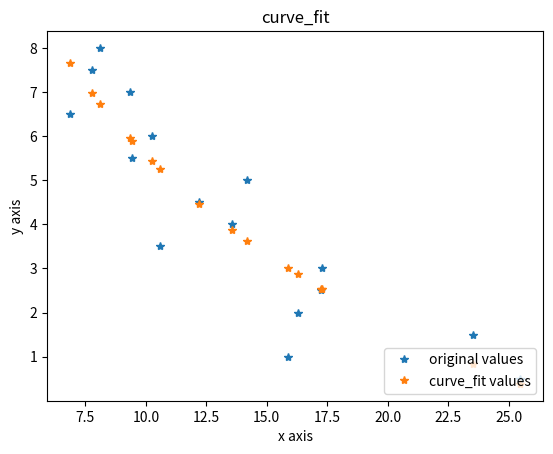

Here is the Python script that generated this plot:
import matplotlib.pyplot as plt
from scipy.optimize import curve_fit
import numpy as np
# 用指数形式来拟合
# x = np.arange(1, 17, 1)
# y = np.array([4.00, 6.40, 8.00, 8.80, 9.22, 9.50, 9.70, 9.86, 10.00, 10.20, 10.32, 10.42, 10.50, 10.55, 10.58, 10.60])

x = [-44.511,-54.1275,-46.4818,-53.7157,-52.7459,-52.7065,-59.4051,-56.4223,-57.7944,-55.8226,-60.5681,-59.7432,-63.1536,-60.673,-62.2467,-61.899]
y = np.arange(0.5, 8.5, 0.5)
x = list(map(lambda x:x+70, x))
def func(x,a,b):
    # return a*np.exp(b/x)
	return a*np.log(x) + b
popt, pcov = curve_fit(func, x, y)
a=popt[0] # popt里面是拟合系数，读者可以自己help其用法
b=popt[1]
yvals=func(x,a,b)
plot1=plt.plot(x, y, '*',label='original values')
plot2=plt.plot(x, yvals, '*', label='curve_fit values')
# plot2=plt.plot(x, yvals, 'r',label='curve_fit values')
# print(*yvals)
print(a)
print(b)
plt.xlabel('x axis')
plt.ylabel('y axis')
plt.legend(loc=4) # 指定legend的位置,读者可以自己help它的用法
plt.title('curve_fit')
plt.show()
# plt.savefig('p2.png')
